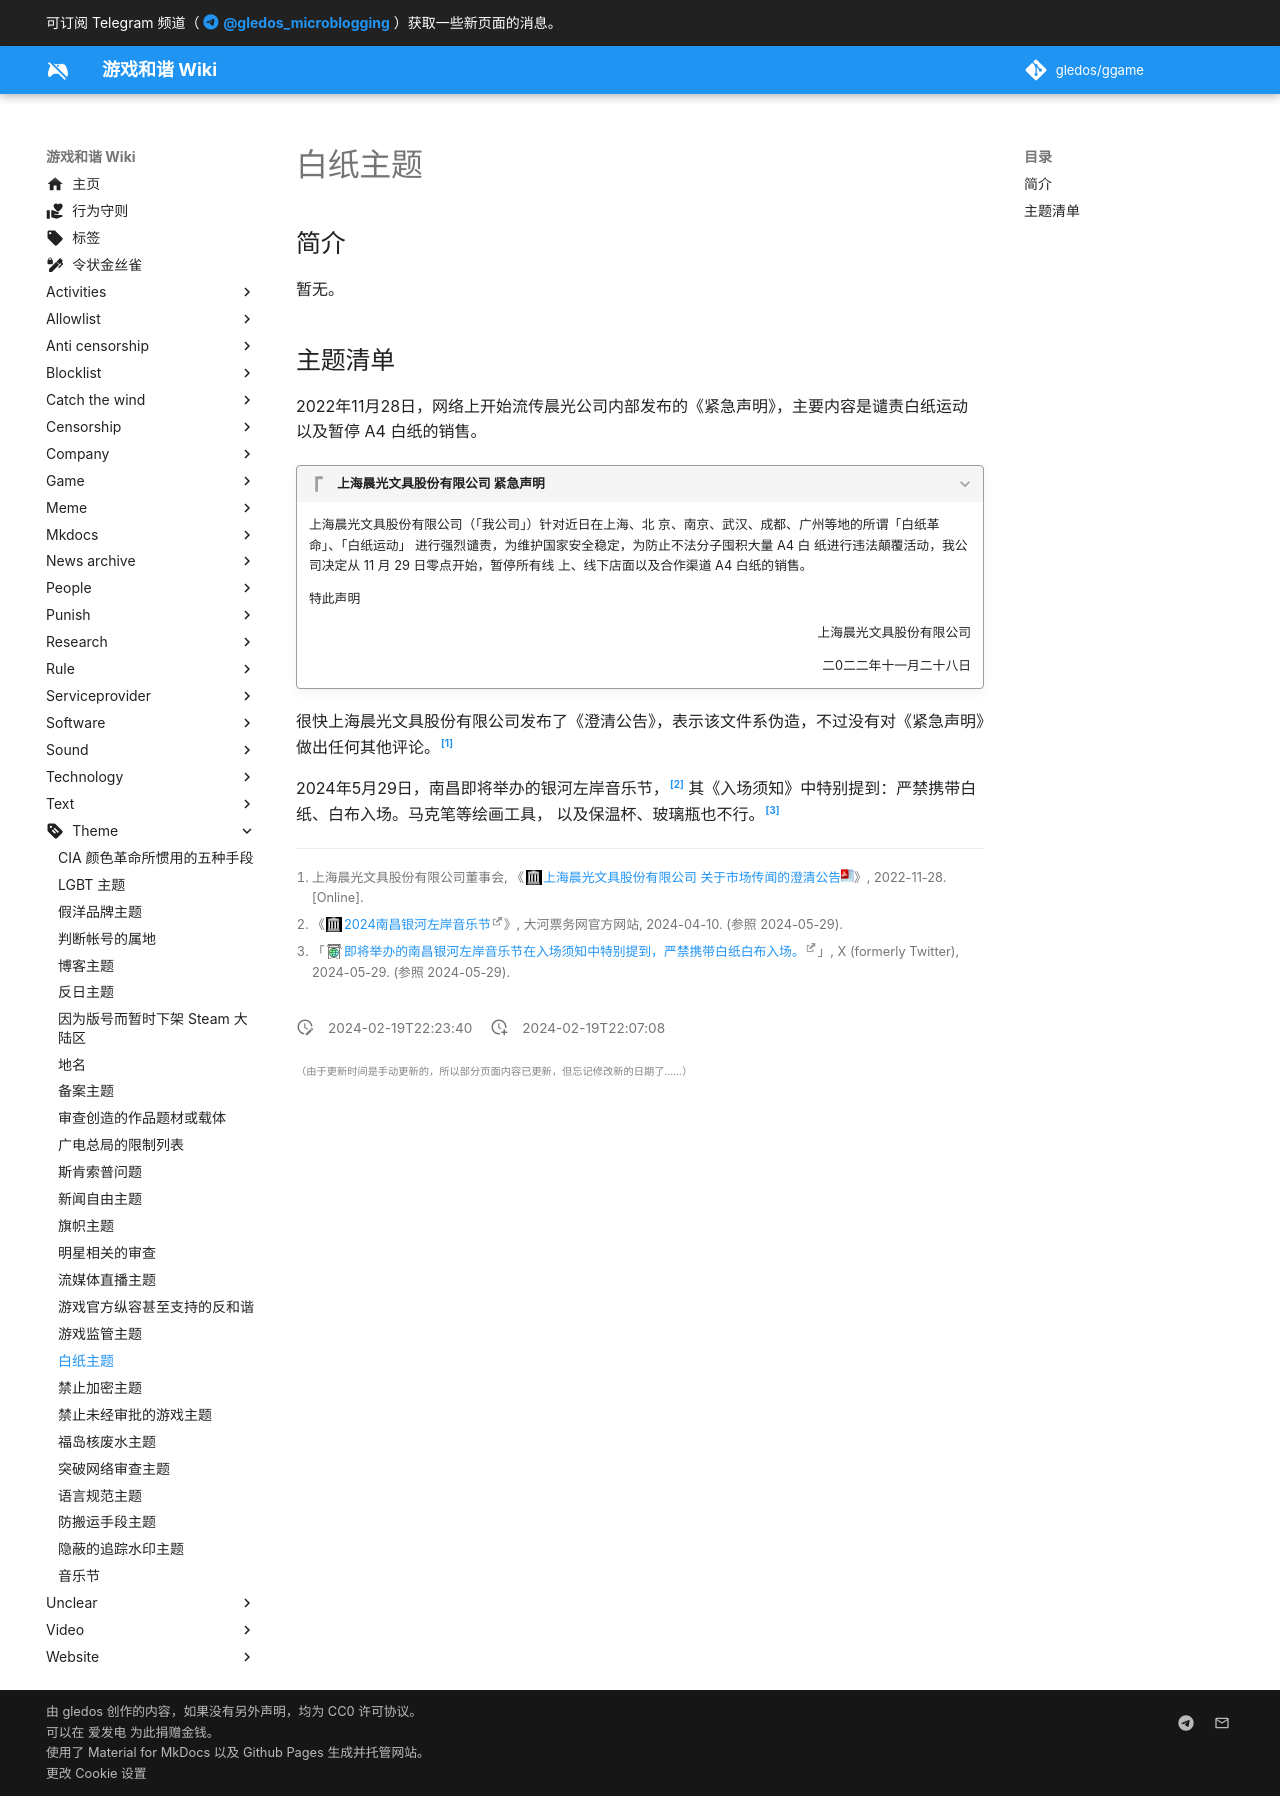

repository: gledos/ggame · page: theme/白纸主题.html · generator: mkdocs

---
title: "白纸主题"
description:
published: true
date: "2024-02-19T22:23:40"
特殊标签标记: #无标签
editor: markdown
dateCreated: "2024-02-19T22:07:08"
---

## 简介

暂无。

## 主题清单

2022年11月28日，网络上开始流传晨光公司内部发布的《紧急声明》，主要内容是谴责白纸运动以及暂停 A4 白纸的销售。

> [!quote]+ 上海晨光文具股份有限公司 紧急声明
>
> 上海晨光文具股份有限公司（「我公司」）针对近日在上海、北
> 京、南京、武汉、成都、广州等地的所谓「白纸革命」、「白纸运动」
> 进行强烈谴责，为维护国家安全稳定，为防止不法分子囤积大量 A4 白
> 纸进行违法顛覆活动，我公司决定从 11 月 29 日零点开始，暂停所有线
> 上、线下店面以及合作渠道 A4 白纸的销售。
>
> 特此声明
>
> 上海晨光文具股份有限公司
> {: align=right }
>
> 二0二二年十一月二十八日
> {: align=right }

很快上海晨光文具股份有限公司发布了《澄清公告》，表示该文件系伪造，不过没有对《紧急声明》做出任何其他评论。[^_5200]

[^_5200]: 上海晨光文具股份有限公司董事会, 《[上海晨光文具股份有限公司 关于市场传闻的澄清公告](https://web.archive.org/web/20221128023040/http://www.sse.com.cn//disclosure/listedinfo/announcement/c/new/2022-11-28/603899_20221128_5200.pdf)》, 2022-11-28. [Online].

2024年5月29日，南昌即将举办的银河左岸音乐节，[^56926] 其《入场须知》中特别提到：严禁携带白纸、白布入场。马克笔等绘画工具，
以及保温杯、玻璃瓶也不行。[^CGqSP]

[^56926]: 《[2024南昌银河左岸音乐节](https://web.archive.org/web/20240529085652/https://www.dahepiao.com/yanchupiaowu1/yinlejie/20240410456926.html)》, 大河票务网官方网站, 2024-04-10. (参照 2024-05-29).

[^CGqSP]: 「[即将举办的南昌银河左岸音乐节在入场须知中特别提到，严禁携带白纸白布入场。](http://archive.today/2024.05.29-085124/https://x.com/whyyoutouzhele/status/1795737711648854305)」, X (formerly Twitter), 2024-05-29. (参照 2024-05-29).
